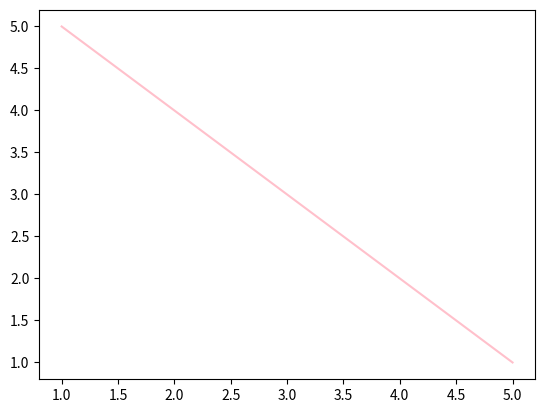

Here is the Python script that generated this plot:
import matplotlib.pyplot as plt
x=[1,2,3,4,5]
y=[5,4,3,2,1]
plt.plot(x,y,color='pink')
plt.show()